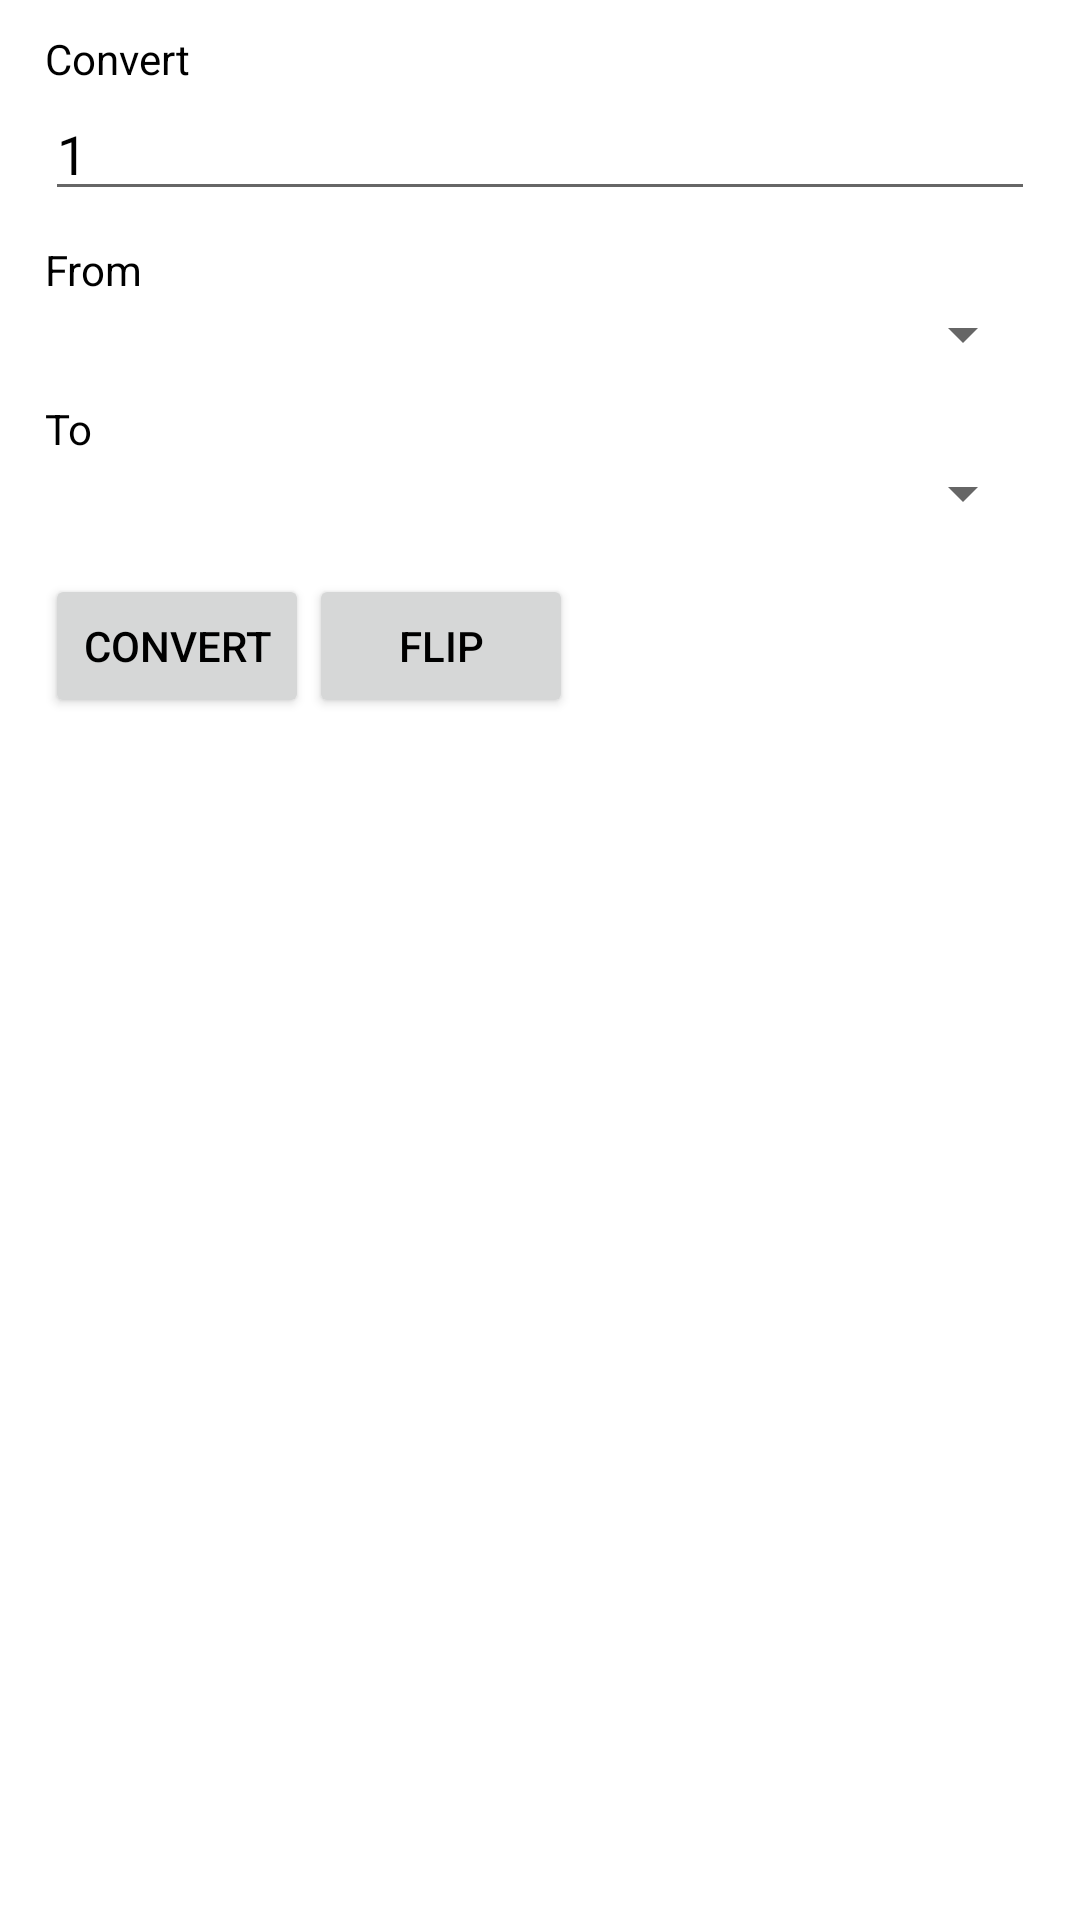

Android layout source for this screen:
<!-- AndroidManifest.xml: application theme AppTheme -->
<!-- res/layout/currency_fragment.xml -->
<?xml version="1.0" encoding="utf-8"?>
<ScrollView xmlns:android="http://schemas.android.com/apk/res/android"
	android:layout_width="match_parent"
	android:layout_height="match_parent">
	<LinearLayout
		android:layout_width="match_parent"
		android:layout_height="wrap_content"
		android:orientation="vertical"
		android:paddingLeft="15dp"
		android:paddingRight="15dp"
		android:paddingTop="10dp" 
		android:scrollbars="vertical"
		android:focusable="true" 
		android:focusableInTouchMode="true">

		<TextView
			android:id="@+id/convert_textview"
			android:layout_width="wrap_content"
			android:layout_height="wrap_content"
			android:text="@string/convert"
			android:textAppearance="?android:attr/textAppearanceSmall" />

		<EditText
			android:id="@+id/convert_number"
			android:layout_width="fill_parent"
			android:layout_height="wrap_content"
			android:inputType="numberDecimal"
			android:textColor="@color/textColor" 
			android:text="@string/one" />

		<TextView
			android:id="@+id/from_textview"
			android:layout_width="wrap_content"
			android:layout_height="wrap_content"
			android:text="@string/from"
			android:textAppearance="?android:attr/textAppearanceSmall" 
			android:paddingTop="10dp" />

		<Spinner
			android:id="@+id/convert_from"
			android:layout_width="match_parent"
			android:layout_height="wrap_content" />

		<TextView
			android:id="@+id/to_textview"
			android:layout_width="wrap_content"
			android:layout_height="wrap_content"
			android:text="@string/to"
			android:textAppearance="?android:attr/textAppearanceSmall" 
			android:paddingTop="10dp" />

		<Spinner
			android:id="@+id/convert_to"
			android:layout_width="match_parent"
			android:layout_height="wrap_content" />

		<RelativeLayout
			android:layout_width="match_parent"
			android:layout_height="wrap_content"
			android:paddingTop="15dp" >

			<Button
				android:id="@+id/convert_button"
				android:layout_width="wrap_content"
				android:layout_height="wrap_content"
				android:layout_alignParentLeft="true"
				android:layout_alignParentTop="true"
				android:layout_marginLeft="0dp"
				android:text="@string/convert" />

			<Button
				android:id="@+id/flip_button"
				android:layout_width="wrap_content"
				android:layout_height="wrap_content"
				android:layout_alignParentTop="true"
				android:layout_toRightOf="@id/convert_button"
				android:text="@string/flip" />

		</RelativeLayout>
		
		<TextView
			android:id="@+id/result_textview"
			android:layout_width="wrap_content"
			android:layout_height="wrap_content"
			android:textAppearance="?android:attr/textAppearanceMedium" 
			android:paddingTop="10dp" />
		
	</LinearLayout>
</ScrollView>
<!-- resources referenced by this layout -->
<resources>
  <color name="textColor">#000000</color>
  <string name="convert">Convert</string>
  <string name="flip">Flip</string>
  <string name="from">From</string>
  <string name="one">1</string>
  <string name="to">To</string>
  <style name="AppTheme" parent="Theme.AppCompat.Light">
  		<item name="actionBarStyle">@style/AppTheme.ActionBarStyle</item>
  		<item name="android:actionBarStyle">@style/AppTheme.ActionBarStyle</item>
  		<item name="actionBarTabTextStyle">@style/AppTheme.ActionBar.TabText</item>
  		<item name="android:actionBarTabTextStyle">@style/AppTheme.ActionBar.TabText</item>
  		<item name="android:colorBackground">@color/backgroundColor</item>
  		<item name="android:windowBackground">@color/backgroundColor</item>
  		<item name="android:textColor">@color/textColor</item>
  	</style>
  <style name="AppTheme.ActionBarStyle" parent="Widget.AppCompat.ActionBar">
  		<item name="titleTextStyle">@style/AppTheme.ActionBar.TitleTextStyle</item>
  		<item name="android:titleTextStyle">@style/AppTheme.ActionBar.TitleTextStyle</item>
  	</style>
  <style name="AppTheme.ActionBar.TabText" parent="Widget.AppCompat.ActionBar.TabText">
  		<item name="android:textColor">@color/actionBarTextColor</item>
  	</style>
  <color name="backgroundColor">#FFFFFF</color>
  <style name="AppTheme.ActionBar.TitleTextStyle" parent="TextAppearance.AppCompat.Widget.ActionBar.Title">
  		<item name="android:textColor">@color/actionBarTextColor</item>
  	</style>
  <color name="actionBarTextColor">#003366</color>
</resources>
